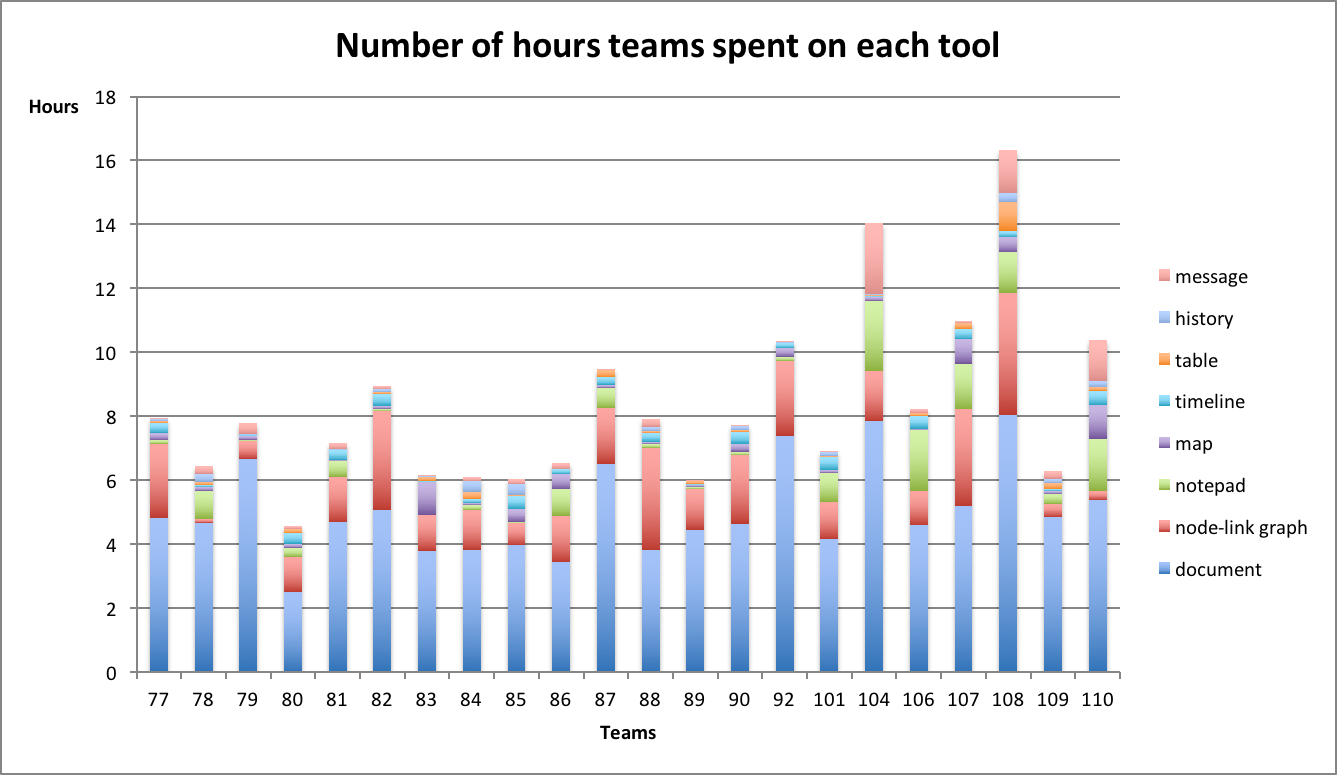

The data file committed next to this chart (first rows):
88, 241, 11544, 1049, 377, 274, 922, 13708, 399
89, 254, 4627, 94, 165, 406, 7, 16012, 3
111, 1824, 2923, 237, 1951, 66, 0, 4222, 0
110, 3774, 1007, 1659, 5811, 445, 4662, 19427, 650
82, 374, 11152, 1311, 171, 185, 342, 18286, 367
83, 3737, 4115, 51, 16, 450, 112, 13579, 118
80, 414, 3998, 1234, 1038, 516, 285, 8961, 5
81, 56, 5101, 1149, 1809, 72, 724, 16870, 36
86, 1737, 5189, 484, 3016, 8, 610, 12412, 43
87, 315, 6225, 978, 2268, 725, 62, 23480, 11
84, 269, 4427, 418, 598, 814, 498, 13782, 1194
85, 1435, 2457, 1549, 117, 25, 470, 14310, 1327
101, 394, 4101, 1472, 3271, 102, 13, 15028, 407
79, 429, 2096, 120, 48, 29, 1243, 23963, 130
78, 447, 428, 168, 3211, 302, 867, 16800, 937
77, 785, 8280, 1156, 469, 230, 5, 17346, 231
108, 1714, 13741, 707, 4597, 3247, 4889, 28920, 986
109, 357, 1486, 157, 1079, 749, 833, 17492, 460
90, 940, 7784, 1359, 316, 145, 54, 16675, 516
93, 51, 3585, 1006, 680, 336, 0, 5778, 0
92, 968, 8508, 553, 419, 81, 43, 26563, 30
106, 145, 3767, 1440, 6841, 360, 440, 16610, 19
107, 2807, 10943, 1142, 5006, 692, 170, 18731, 25
104, 517, 5675, 47, 7822, 180, 7941, 28242, 94
105, 716, 5495, 1133, 1115, 46, 33, 13301, 81
team, map, network, timeline, notepad, table, message, document, history
